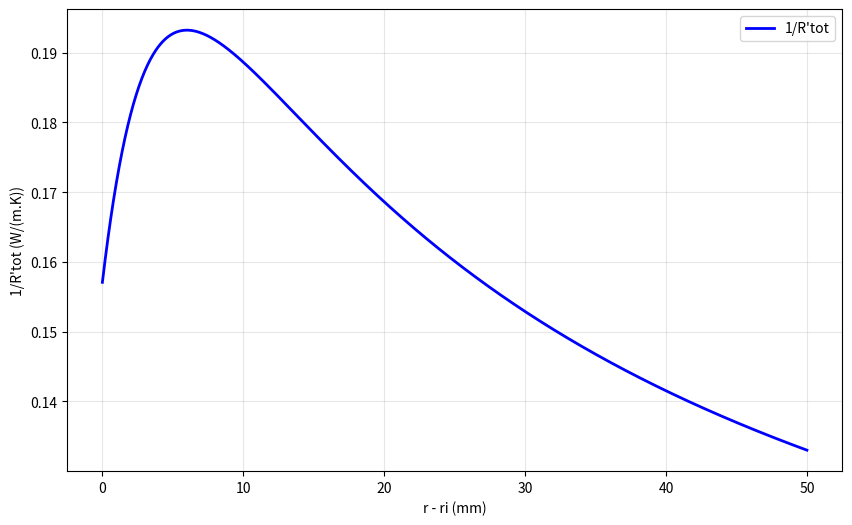

The matplotlib source for this figure:
import numpy as np
import matplotlib.pyplot as plt

# Paramètres donnés
ri = 0.005 # m  diametre 10 mm
k = 0.055  # W/(m·K)
h = 5      # W/(m²·K)

# Création du vecteur r-ri variant de 0 à 0.05 m
delta_r = np.linspace(0.0, 0.05, 1000)  
r = ri + delta_r  # Rayon extérieur

# Calcul de R'tot
R_tot_prime = np.log(r/ri) / (2*np.pi*k) + 1 / (2*np.pi*r*h)

# Calcul de 1/R'tot
inv_R_tot_prime = 1 / R_tot_prime

# Création du graphique
plt.figure(figsize=(10, 6))
plt.plot(delta_r*1000, inv_R_tot_prime, 'b-', linewidth=2, label="1/R'tot")
plt.xlabel('r - ri (mm)')
plt.ylabel("1/R'tot (W/(m.K))")
#plt.title("Évolution de 1/R'tot en fonction de r-ri")
plt.grid(True, alpha=0.3)
plt.legend()
#plt.ylim(bottom=0)
plt.show()
